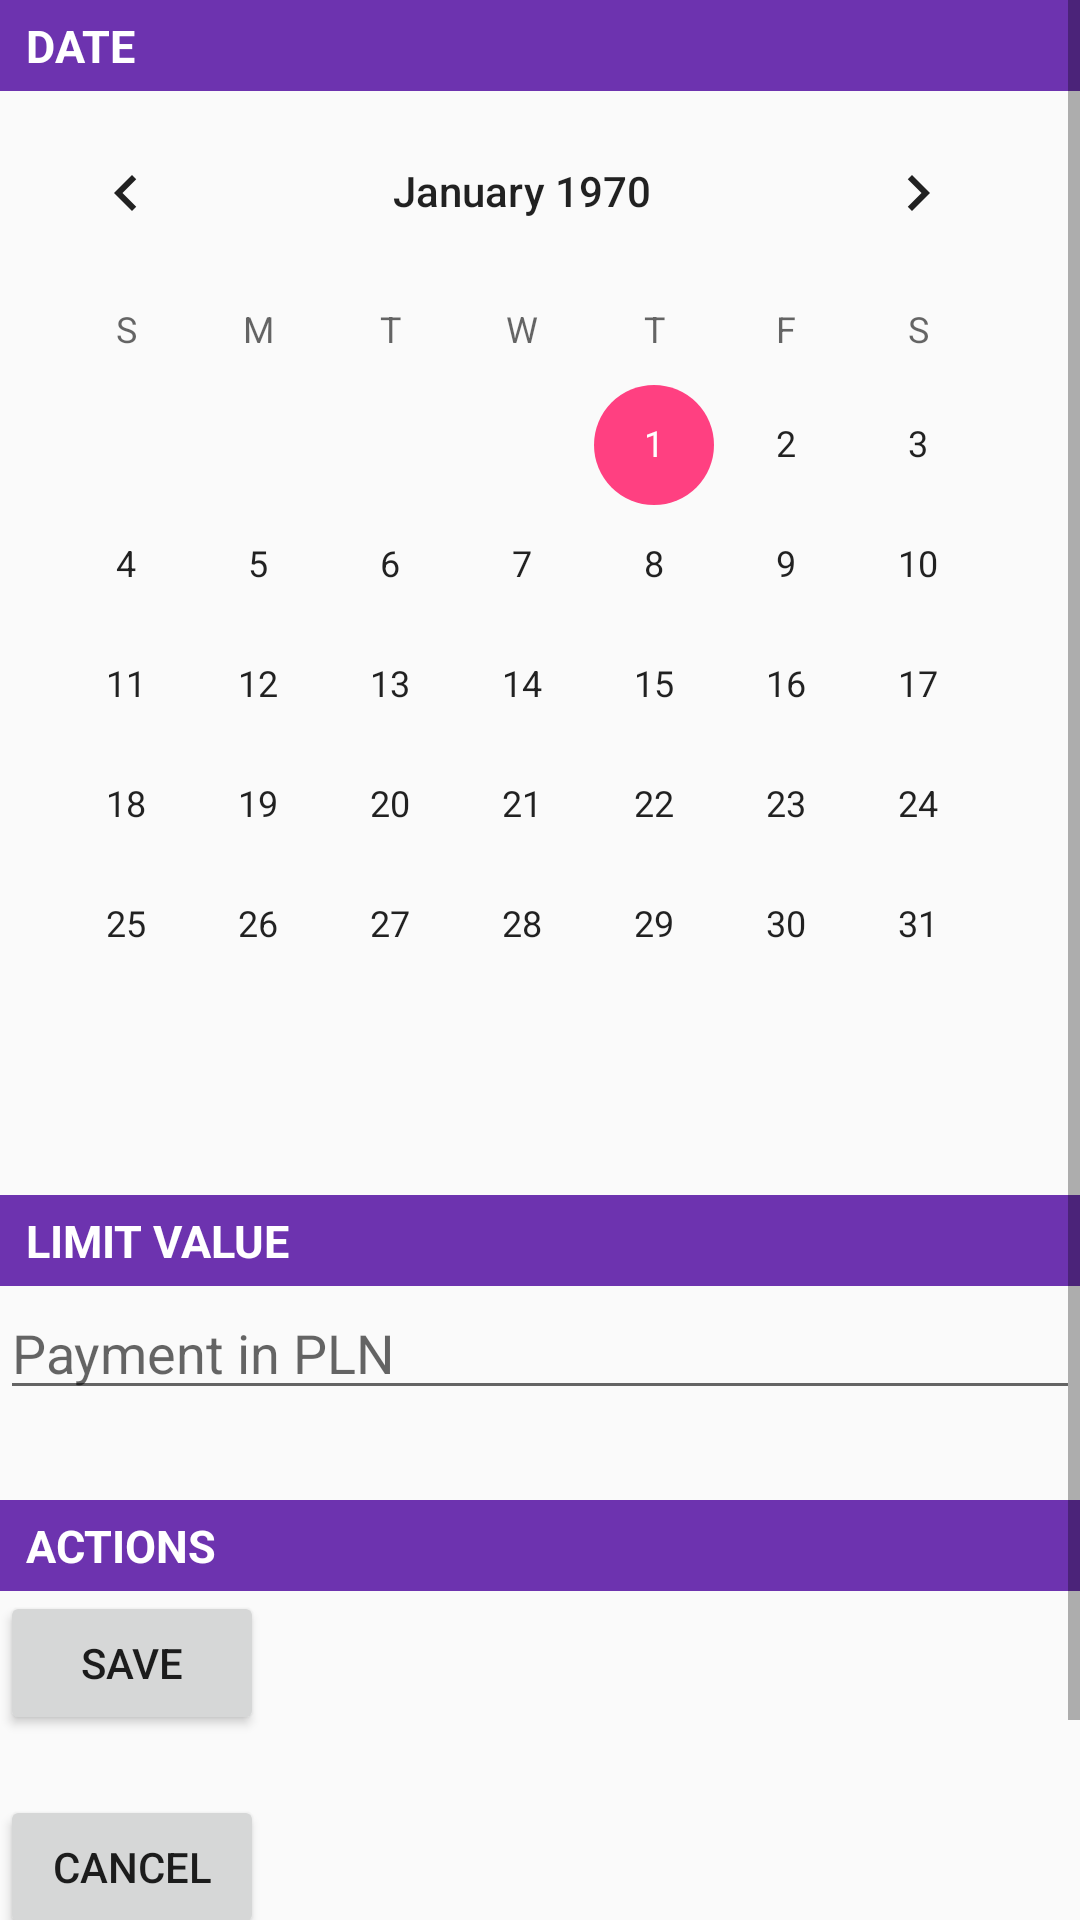

Here is an Android app screen rendered from its layout file. Give the layout XML and the strings, colors and styles it references.
<!-- AndroidManifest.xml: application theme AppTheme -->
<!-- res/layout/content_limit.xml -->
<?xml version="1.0" encoding="utf-8"?>
<android.support.constraint.ConstraintLayout
    xmlns:android="http://schemas.android.com/apk/res/android"
    xmlns:tools="http://schemas.android.com/tools"
    xmlns:app="http://schemas.android.com/apk/res-auto"
    android:layout_width="match_parent"
    android:layout_height="match_parent"
    app:layout_behavior="@string/appbar_scrolling_view_behavior"
    tools:showIn="@layout/app_bar_main"
    tools:context="com.matpaw.myexspencer.MainActivity">

    <LinearLayout
        android:id="@+id/limit_container"
        android:layout_width="match_parent"
        android:layout_height="match_parent"
        android:orientation="vertical">
        <ScrollView
            android:layout_width="match_parent"
            android:layout_height="match_parent"
            android:fillViewport="true">
            <LinearLayout
                android:layout_width="match_parent"
                android:layout_height="match_parent"
                android:orientation="vertical">
                <TextView
                    style="@style/Header"
                    android:layout_marginTop="0dp"
                    android:text=" DATE"/>
                <CalendarView
                    android:layout_width="wrap_content"
                    android:layout_height="wrap_content"
                    android:id="@+id/limit_calendar"></CalendarView>

                <TextView
                    style="@style/Header"
                    android:text=" LIMIT VALUE"/>
                <EditText
                    android:layout_width="match_parent"
                    android:layout_height="wrap_content"
                    android:hint="Payment in PLN"
                    android:inputType="numberDecimal"
                    android:id="@+id/limit_value_in_pln"/>

                <TextView
                    style="@style/Header"
                    android:text=" ACTIONS"/>
                <Button
                    android:layout_width="wrap_content"
                    android:layout_height="wrap_content"
                    android:text="Save"
                    android:id="@+id/save_limit"/>

                <Button
                    android:layout_width="wrap_content"
                    android:layout_height="wrap_content"
                    android:layout_marginTop="20dp"
                    android:text="Cancel"
                    android:id="@+id/cancel_from_limit"/>

                <Button
                    android:layout_width="wrap_content"
                    android:layout_height="wrap_content"
                    android:layout_marginTop="20dp"
                    android:text="Delete"
                    android:id="@+id/delete_limit"/>
            </LinearLayout>
        </ScrollView>
    </LinearLayout>



</android.support.constraint.ConstraintLayout>
<!-- res/layout/app_bar_main.xml (included above) -->
<?xml version="1.0" encoding="utf-8"?>
<android.support.design.widget.CoordinatorLayout
    xmlns:android="http://schemas.android.com/apk/res/android"
    xmlns:app="http://schemas.android.com/apk/res-auto"
    xmlns:tools="http://schemas.android.com/tools"
    android:layout_width="match_parent"
    android:layout_height="match_parent"
    tools:context="com.matpaw.myexspencer.MainActivity">

    <LinearLayout
        android:layout_width="match_parent"
        android:layout_height="match_parent"
        android:orientation="vertical">
        <android.support.design.widget.AppBarLayout
            android:layout_height="wrap_content"
            android:layout_width="match_parent"
            android:theme="@style/AppTheme.AppBarOverlay">

            <android.support.v7.widget.Toolbar
                android:id="@+id/toolbar"
                android:layout_width="match_parent"
                android:layout_height="?attr/actionBarSize"
                android:background="?attr/colorPrimary"
                app:popupTheme="@style/AppTheme.PopupOverlay" />

        </android.support.design.widget.AppBarLayout>

        <ViewFlipper android:id="@+id/viewFlipper"
            android:layout_width="match_parent"
            android:layout_height="match_parent">

            <include layout="@layout/content_status" />
            <include layout="@layout/content_expenses"/>

        </ViewFlipper>
    </LinearLayout>

    <android.support.design.widget.FloatingActionButton
        android:id="@+id/fab"
        android:layout_width="wrap_content"
        android:layout_height="wrap_content"
        android:layout_gravity="bottom|end"
        android:layout_margin="@dimen/fab_margin"
        app:srcCompat="@android:drawable/ic_dialog_email" />

</android.support.design.widget.CoordinatorLayout>
<!-- res/layout/content_status.xml (included above) -->
<?xml version="1.0" encoding="utf-8"?>
<android.support.constraint.ConstraintLayout
    xmlns:android="http://schemas.android.com/apk/res/android"
    xmlns:tools="http://schemas.android.com/tools"
    xmlns:app="http://schemas.android.com/apk/res-auto"
    android:layout_width="match_parent"
    android:layout_height="match_parent"
    app:layout_behavior="@string/appbar_scrolling_view_behavior"
    tools:showIn="@layout/app_bar_main"
    tools:context="com.matpaw.myexspencer.MainActivity">

    <ListView
        android:layout_width="match_parent"
        android:layout_height="match_parent"
        android:id="@+id/status_container"
        android:orientation="vertical"
        android:background="@color/colorPrimaryDark"/>

</android.support.constraint.ConstraintLayout>
<!-- res/layout/content_expenses.xml (included above) -->
<?xml version="1.0" encoding="utf-8"?>
<android.support.constraint.ConstraintLayout
    xmlns:android="http://schemas.android.com/apk/res/android"
    xmlns:tools="http://schemas.android.com/tools"
    xmlns:app="http://schemas.android.com/apk/res-auto"
    android:layout_width="match_parent"
    android:layout_height="match_parent"
    app:layout_behavior="@string/appbar_scrolling_view_behavior"
    tools:showIn="@layout/app_bar_main"
    tools:context="com.matpaw.myexspencer.MainActivity">

    <LinearLayout
        android:layout_width="match_parent"
        android:layout_height="match_parent">
        <ScrollView
            android:layout_width="match_parent"
            android:layout_height="match_parent"
            android:fillViewport="true">

            <LinearLayout
                android:layout_width="match_parent"
                android:layout_height="match_parent"
                android:orientation="vertical"
                android:background="@color/colorPrimaryDark">
                <ListView
                    android:layout_width="match_parent"
                    android:layout_height="match_parent"
                    android:id="@+id/expensesListView"/>
            </LinearLayout>
        </ScrollView>
    </LinearLayout>



</android.support.constraint.ConstraintLayout>
<!-- resources referenced by this layout -->
<resources>
  <color name="colorPrimaryDark">#303F9F</color>
  <style name="AppTheme.AppBarOverlay" parent="ThemeOverlay.AppCompat.Dark.ActionBar" />
  <style name="AppTheme.PopupOverlay" parent="ThemeOverlay.AppCompat.Light" />
  <style name="Header" parent="android:Widget.TextView">
          <item name="android:layout_width">match_parent</item>
          <item name="android:layout_height">wrap_content</item>
          <item name="android:background">@color/purple_rain</item>
          <item name="android:textColor">@color/white</item>
          <item name="android:padding">5dp</item>
          <item name="android:textSize">15dp</item>
          <item name="android:textStyle">bold</item>
          <item name="android:layout_marginTop">30dp</item>
      </style>
  <style name="AppTheme" parent="Theme.AppCompat.Light.DarkActionBar">
          
          <item name="colorPrimary">@color/colorPrimary</item>
          <item name="colorPrimaryDark">@color/colorPrimaryDark</item>
          <item name="colorAccent">@color/colorAccent</item>
      </style>
  <color name="purple_rain">#6D33AF</color>
  <color name="white">#FFFFFF</color>
  <color name="colorPrimary">#3F51B5</color>
  <color name="colorAccent">#FF4081</color>
</resources>
